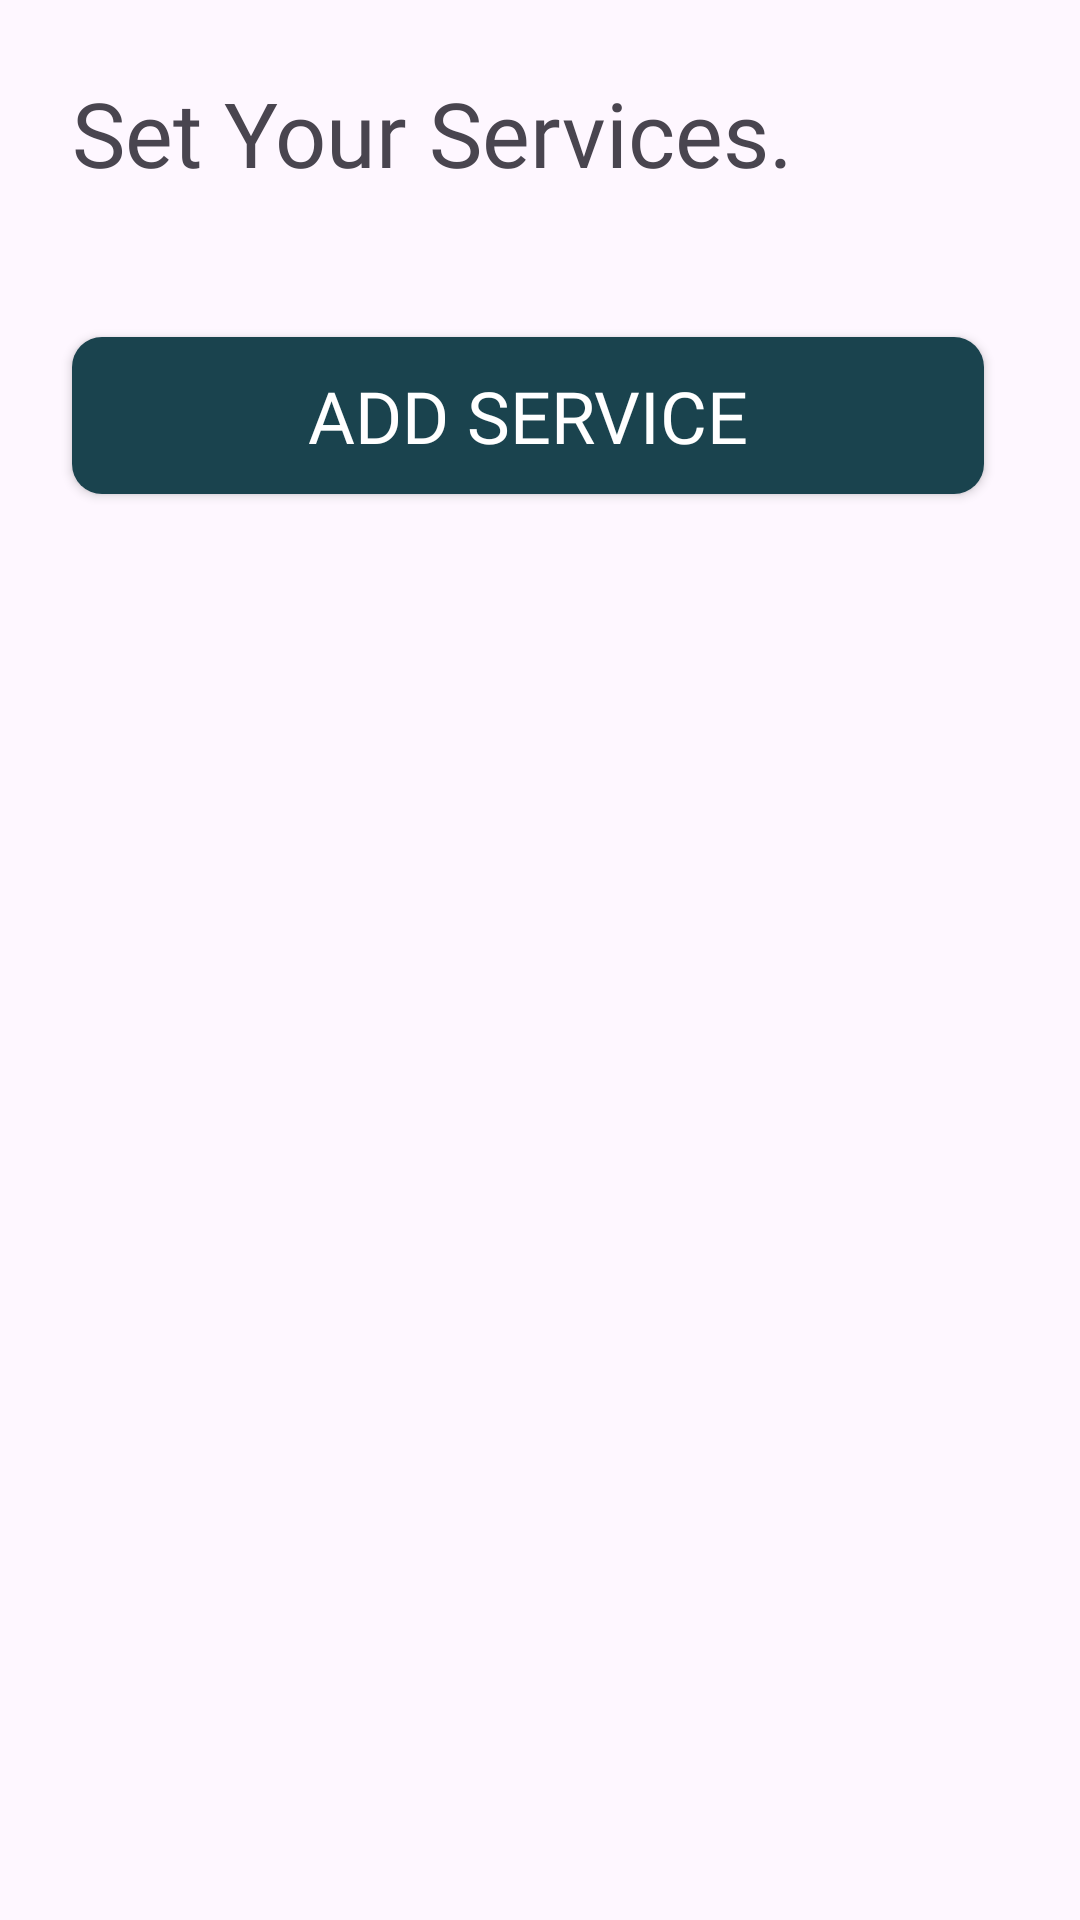

Android layout source for this screen:
<!-- AndroidManifest.xml: application theme Theme.SkilliX -->
<!-- res/layout/fragment_mentor_services.xml -->
<?xml version="1.0" encoding="utf-8"?>
<androidx.constraintlayout.widget.ConstraintLayout xmlns:android="http://schemas.android.com/apk/res/android"
    xmlns:app="http://schemas.android.com/apk/res-auto"
    xmlns:tools="http://schemas.android.com/tools"
    android:layout_width="match_parent"
    android:layout_height="match_parent"
    android:paddingBottom="90dp"
    tools:context=".MentorServicesFragment">

    <TextView
        android:id="@+id/textView23"
        android:layout_width="wrap_content"
        android:layout_height="wrap_content"
        android:layout_marginStart="24dp"
        android:layout_marginTop="24dp"
        android:layout_marginBottom="24dp"
        android:fontFamily="@font/montserrat_bold"
        android:text="@string/mentor_services_text1"
        android:textSize="30sp"
        app:layout_constraintBottom_toTopOf="@+id/addServiceButton"
        app:layout_constraintStart_toStartOf="parent"
        app:layout_constraintTop_toTopOf="parent" />

    <androidx.appcompat.widget.AppCompatButton
        android:id="@+id/addServiceButton"
        android:layout_width="0dp"
        android:layout_height="wrap_content"
        android:layout_marginTop="24dp"
        android:layout_marginEnd="32dp"
        android:layout_marginBottom="32dp"
        android:background="@drawable/buttons_shape"
        android:backgroundTint="@color/color_accent"
        android:fontFamily="@font/montserrat_bold"
        android:padding="10dp"
        android:text="@string/mentor_services_text4"
        android:textColor="@color/color_white"
        android:textSize="24sp"
        app:layout_constraintBottom_toTopOf="@+id/addedServiceRecyclerView"
        app:layout_constraintEnd_toEndOf="parent"
        app:layout_constraintStart_toStartOf="@+id/textView23"
        app:layout_constraintTop_toBottomOf="@+id/textView23" />

    <androidx.recyclerview.widget.RecyclerView
        android:id="@+id/addedServiceRecyclerView"
        android:layout_width="0dp"
        android:layout_height="0dp"
        android:layout_marginStart="24dp"
        android:layout_marginEnd="24dp"
        app:layout_constraintBottom_toBottomOf="parent"
        app:layout_constraintEnd_toEndOf="parent"
        app:layout_constraintStart_toStartOf="parent"
        app:layout_constraintTop_toBottomOf="@+id/addServiceButton" />


</androidx.constraintlayout.widget.ConstraintLayout>
<!-- resources referenced by this layout -->
<resources>
  <color name="color_accent">#1A434E</color>
  <color name="color_white">#FFFFFFFF</color>
  <!-- drawable buttons_shape (drawable) -->
  <?xml version="1.0" encoding="utf-8"?>
  <shape xmlns:android="http://schemas.android.com/apk/res/android" android:shape="rectangle">
  
      <solid android:color="@color/color_green"/>
  
      <corners
          android:topLeftRadius="10dp"
          android:topRightRadius="10dp"
          android:bottomLeftRadius="10dp"
          android:bottomRightRadius="10dp"/>
  
  </shape>
  <string name="mentor_services_text1">Set Your Services.</string>
  <string name="mentor_services_text4">Add Service</string>
  <style name="Theme.SkilliX" parent="Base.Theme.SkilliX" />
  <color name="color_green">#61D384</color>
  <style name="Base.Theme.SkilliX" parent="Theme.Material3.DayNight.NoActionBar">
          
          
      </style>
</resources>
